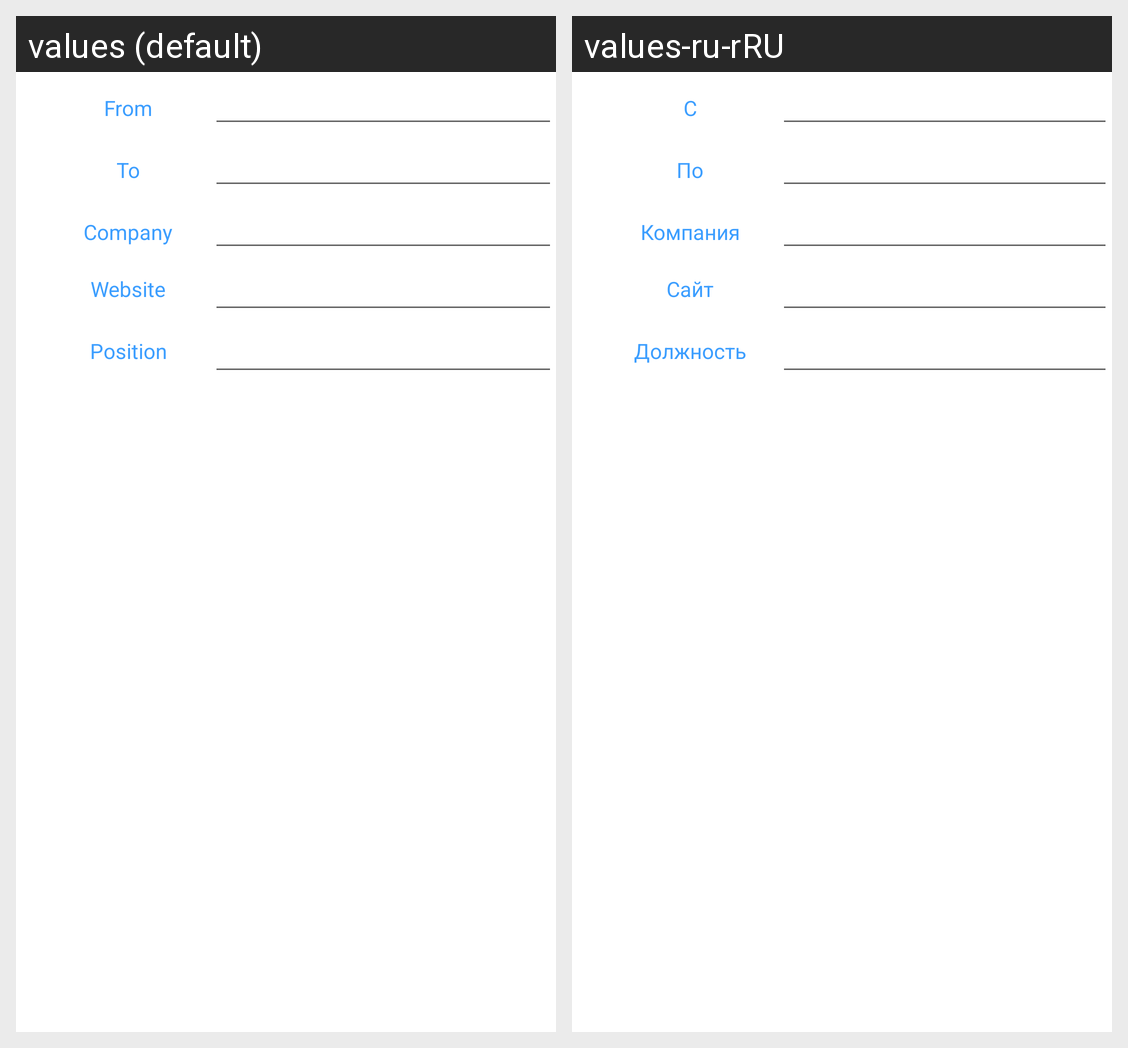

Translations of the strings shown on this Android screen, per locale in the grid:
Android screen res/layout/fragment_new_job.xml rendered under 2 locales, left to right: values (default), values-ru-rRU. Device: Nexus 5 (rendered at 1080×1920; each locale shown at half size, 540×960, under a caption strip naming it); theme Theme.Diploma.
Strings drawn on this screen, with the default value and each locale's value (text and hints the layout hard-codes, and strings that could not be matched under every locale, appear in the picture but are not listed):

from
  values: From
  values-ru-rRU: С

to
  values: To
  values-ru-rRU: По

company
  values: Company
  values-ru-rRU: Компания

website
  values: Website
  values-ru-rRU: Сайт

position
  values: Position
  values-ru-rRU: Должность
